Labelled photos from "VIntel", an image-classification folder in ysharma12/VIntel. The possible labels are: bar stool, bookcase, chandelier, dining chair, market umbrella, night stands, ottoman, sconces, table lamp, vases.

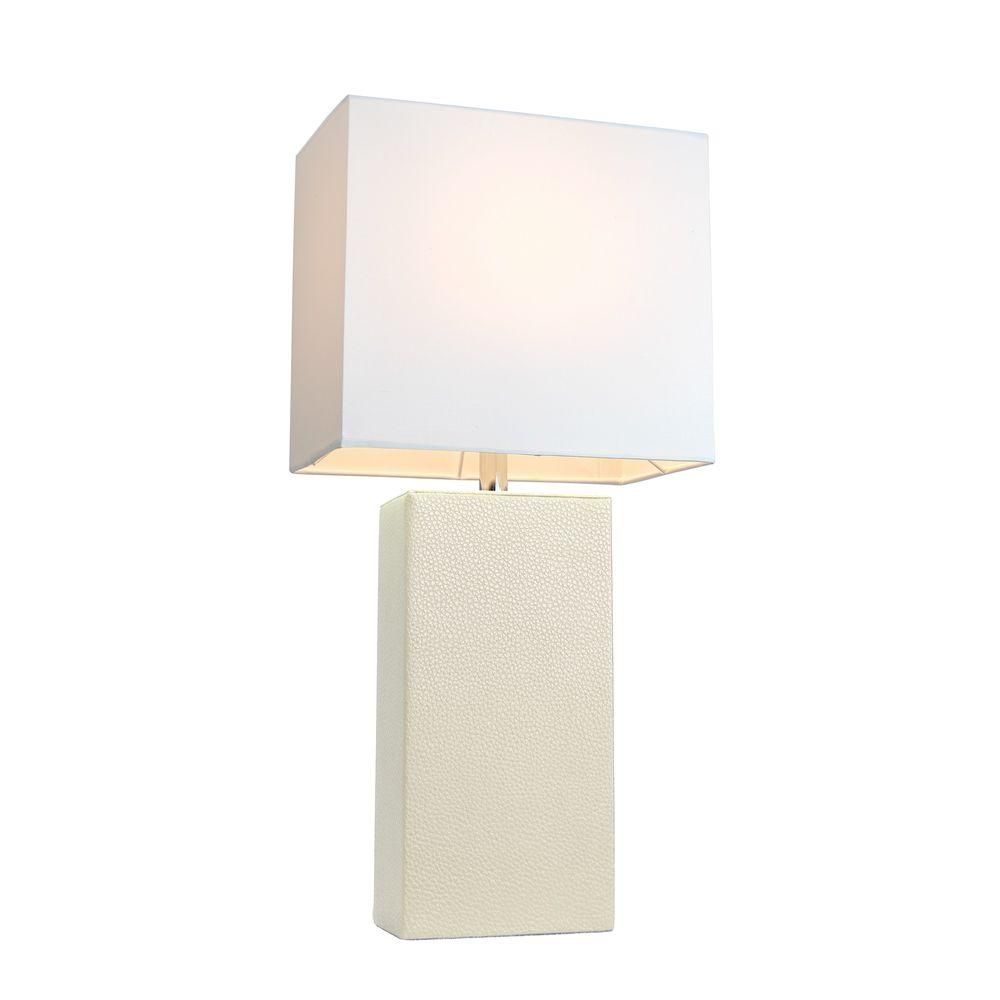
Label: table lamp

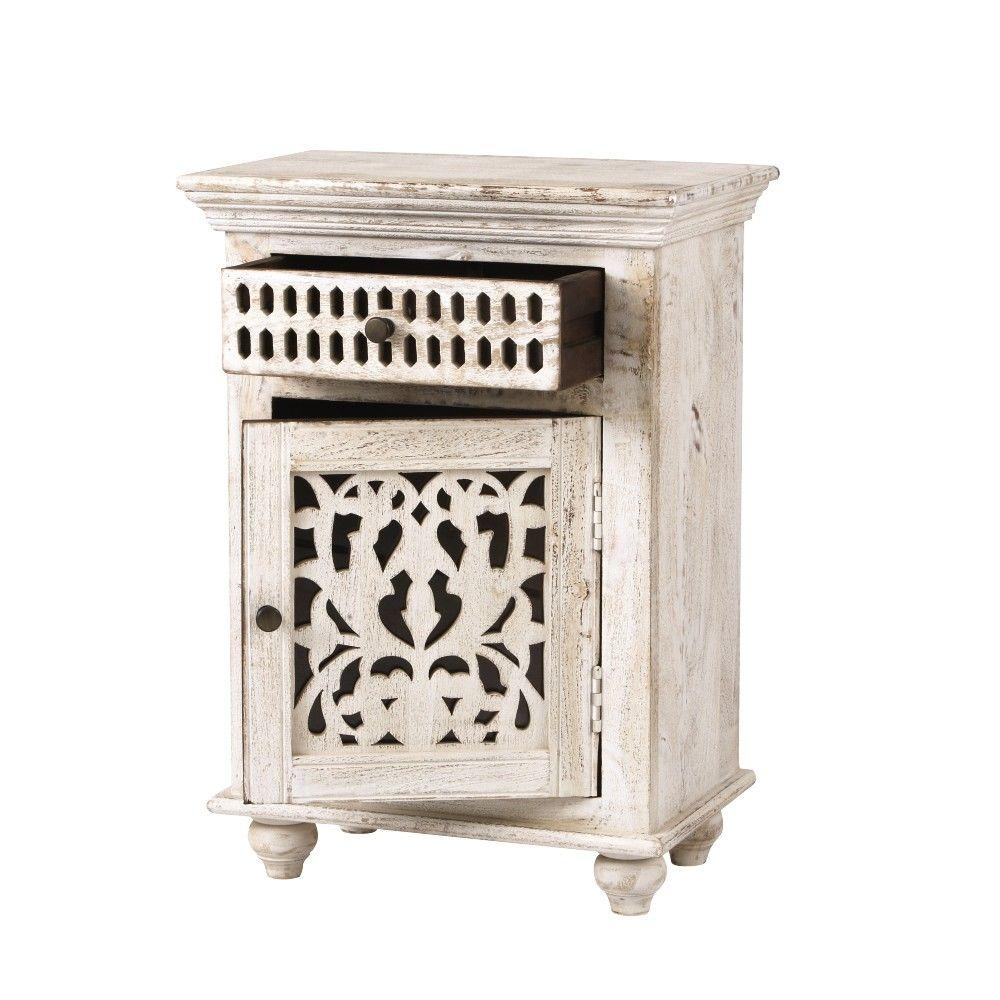
Label: night stands

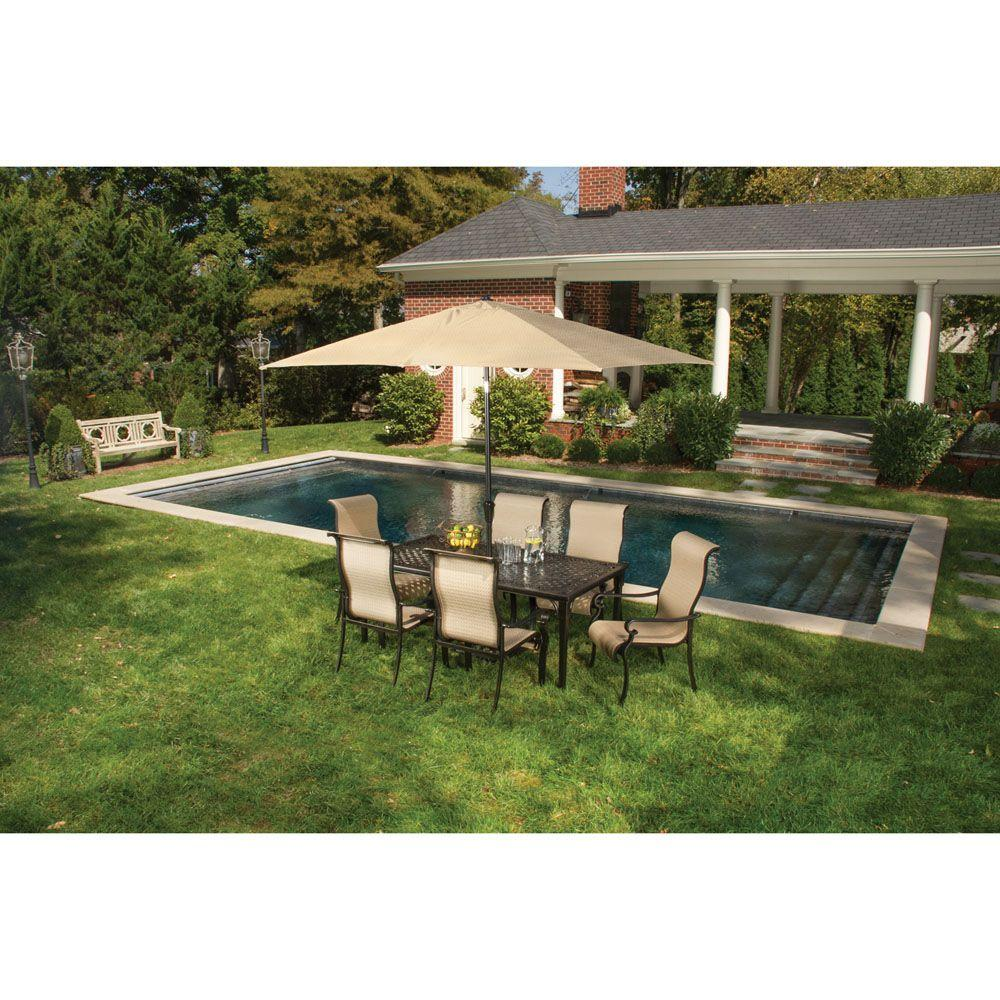
Label: market umbrella

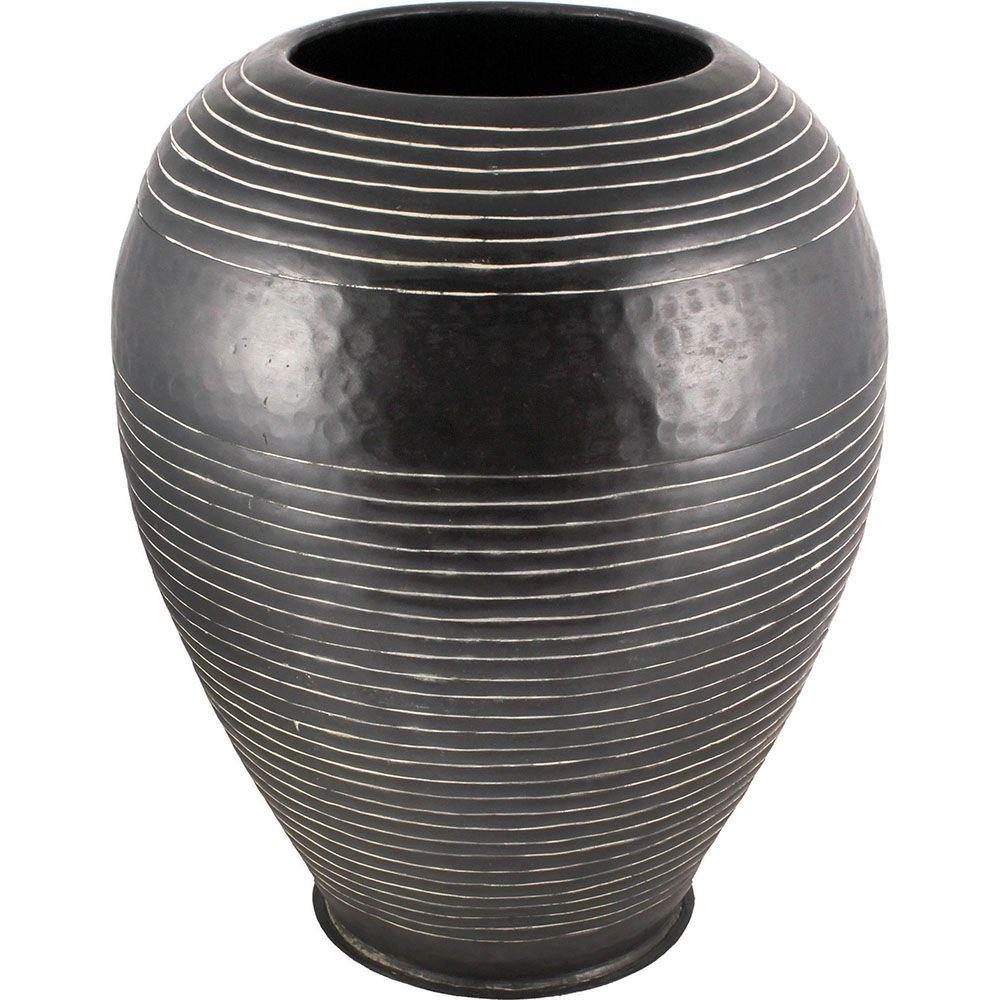
Label: vases

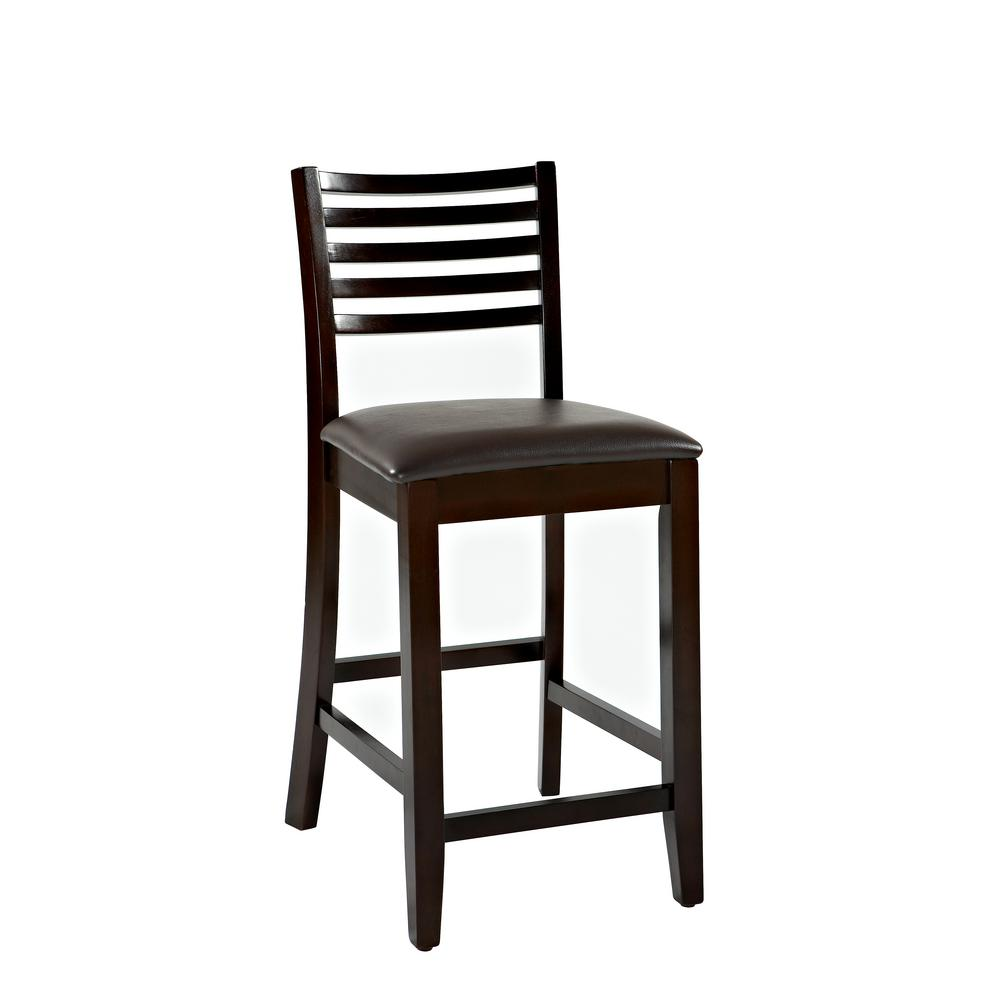
Label: bar stool

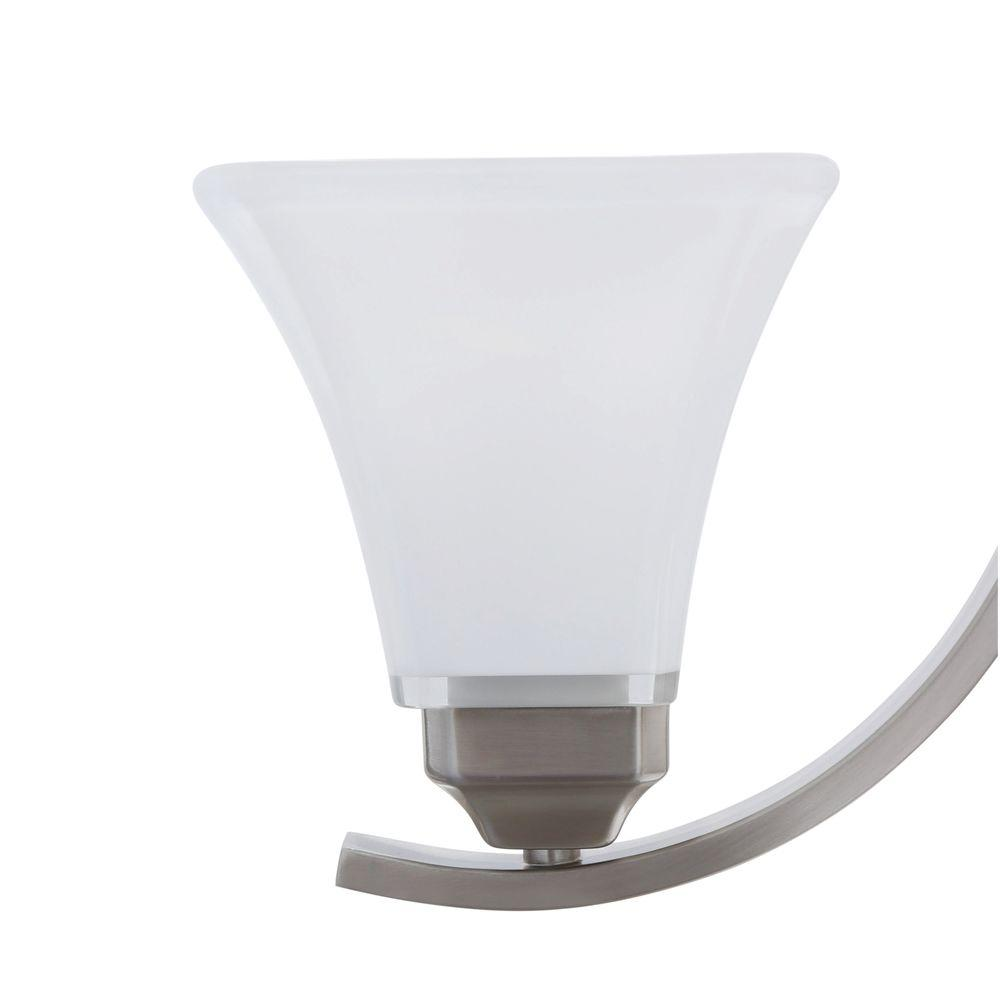
Label: chandelier
